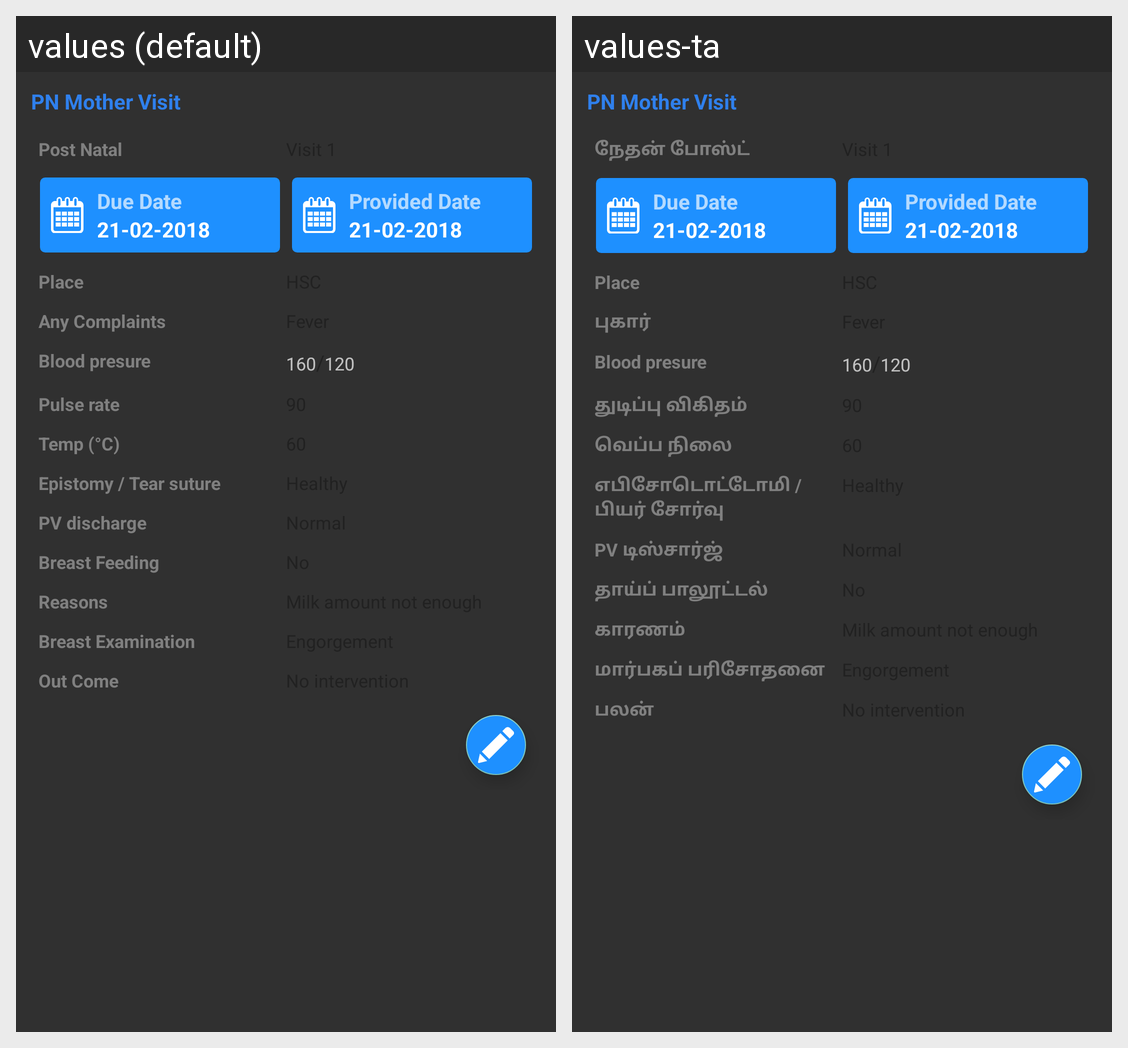

The Android screen above is rendered under two locales of the same app. Produce the string resources it draws, with the default and per-locale values.
Android screen res/layout/activity_postnatal_mother_visit.xml rendered under 2 locales, left to right: values (default), values-ta. Device: Nexus 5 (rendered at 1080×1920; each locale shown at half size, 540×960, under a caption strip naming it); theme Theme.AppCompat.
Strings drawn on this screen, with the default value and each locale's value (text and hints the layout hard-codes, and strings that could not be matched under every locale, appear in the picture but are not listed):

post_natal
  values: Post Natal
  values-ta: நேதன் போஸ்ட்

place
  values: Place
  values-ta: Place  [not translated; the default value is used]

any_complient
  values: Any Complaints
  values-ta: புகார்

pulse_rate
  values: Pulse rate
  values-ta: துடிப்பு விகிதம்

temp
  values: Temp (°C)
  values-ta: வெப்ப நிலை

epistomy
  values: Epistomy / Tear suture
  values-ta: எபிசோடொட்டோமி / பியர் சோர்வு

pv_discharge
  values: PV discharge
  values-ta: PV டிஸ்சார்ஜ்

exclusive_breast_feeding
  values: Breast Feeding
  values-ta: தாய்ப் பாலூட்டல்

exclusive_breast_feeding_no_reasons
  values: Reasons
  values-ta: காரணம்

breast_examinatione
  values: Breast Examination
  values-ta: மார்பகப் பரிசோதனை

outcome
  values: Out Come
  values-ta: பலன்
